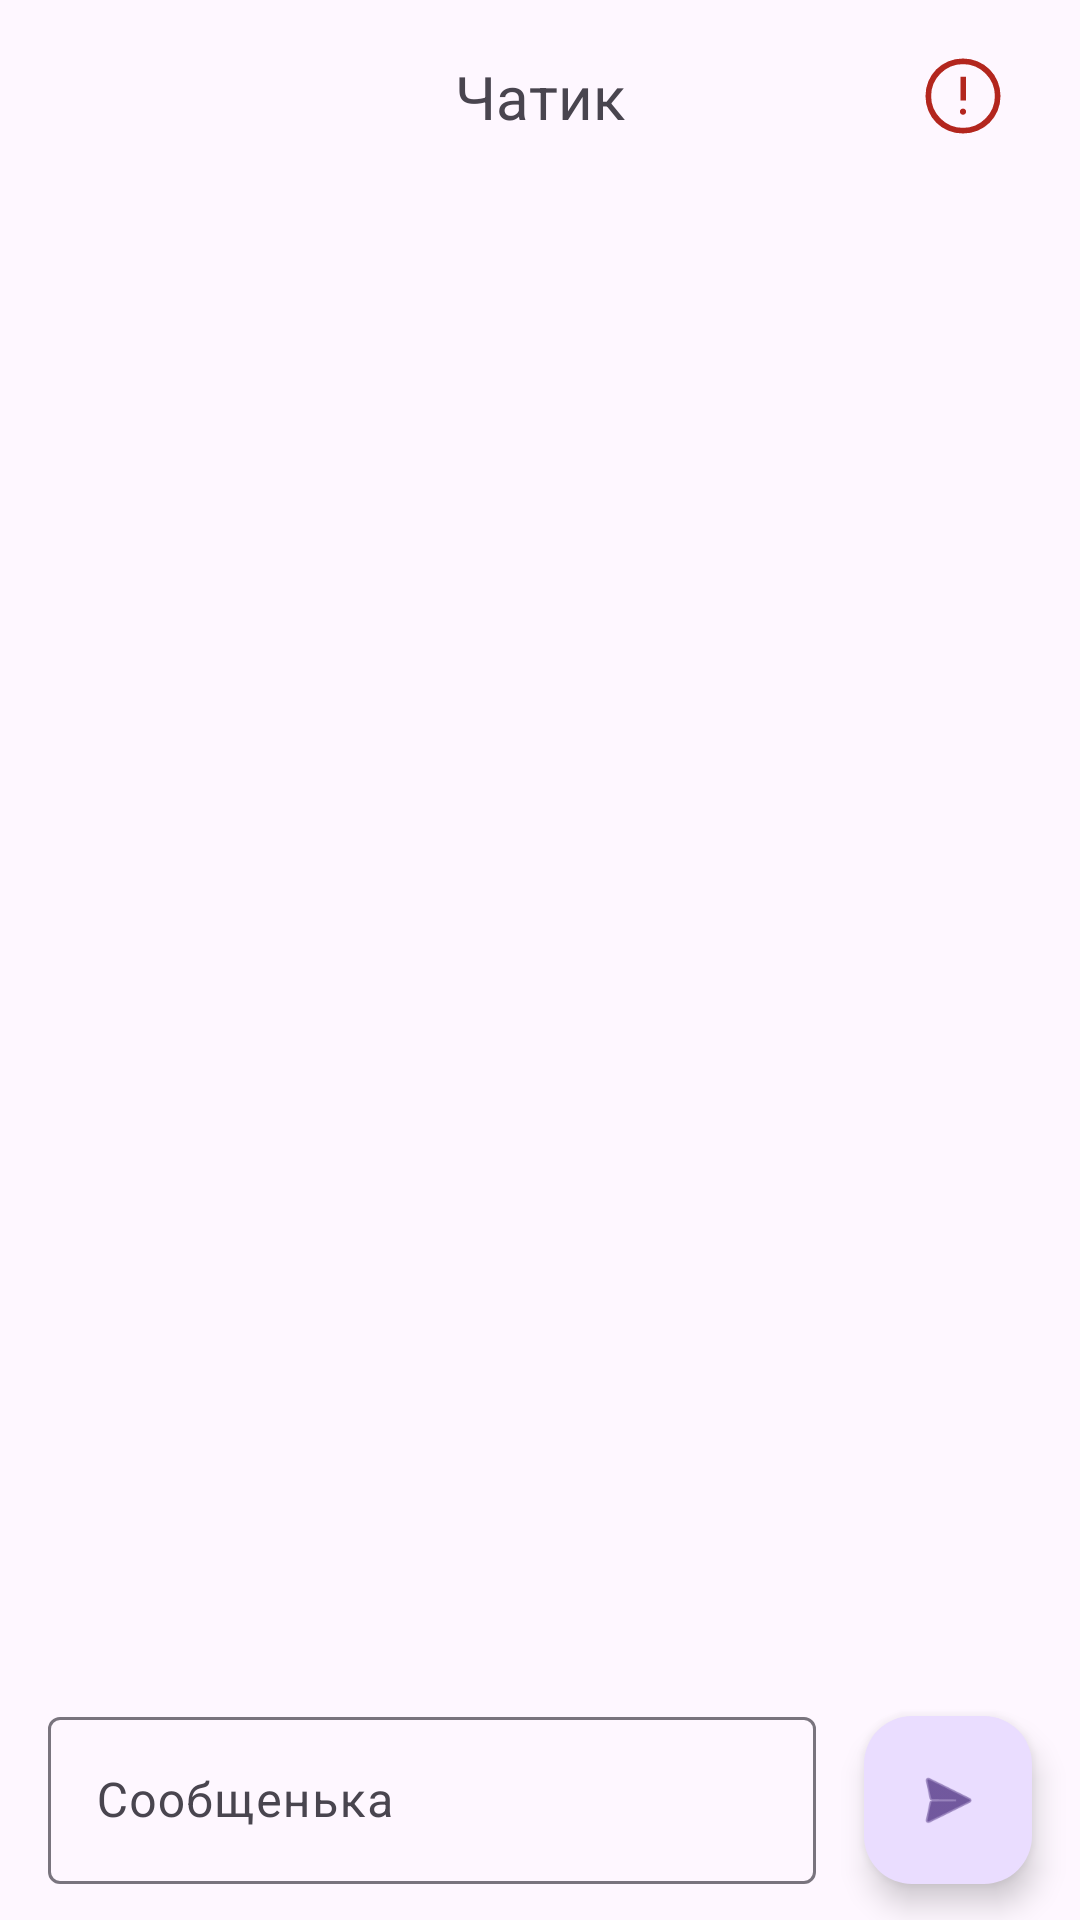

Write the Android layout XML for this screen, with the resource values it uses.
<!-- AndroidManifest.xml: application theme Theme.CRCh2 -->
<!-- res/layout/activity_chat.xml -->
<?xml version="1.0" encoding="utf-8"?>
<androidx.constraintlayout.widget.ConstraintLayout xmlns:android="http://schemas.android.com/apk/res/android"
    xmlns:app="http://schemas.android.com/apk/res-auto"
    xmlns:tools="http://schemas.android.com/tools"
    android:layout_width="match_parent"
    android:layout_height="match_parent"
    android:fitsSystemWindows="true"
    tools:context=".ChatActivity">

    <com.google.android.material.appbar.AppBarLayout
        android:id="@+id/appBarLayout"
        android:layout_width="match_parent"
        android:layout_height="wrap_content"
android:background="?attr/colorSurfaceVariant"
        app:layout_constraintTop_toTopOf="parent"/>


    <com.google.android.material.floatingactionbutton.FloatingActionButton
        android:id="@+id/floatingActionButton"
        android:layout_width="wrap_content"
        android:layout_height="wrap_content"
        android:layout_marginEnd="16dp"
        android:layout_marginBottom="12dp"
        android:clickable="true"
        app:layout_constraintBottom_toBottomOf="parent"
        app:layout_constraintEnd_toEndOf="parent"
        app:srcCompat="@android:drawable/ic_menu_send" />

    <com.google.android.material.textfield.TextInputLayout
        android:id="@+id/textInputLayout2"

        android:layout_width="0dp"
        android:layout_height="wrap_content"
        android:layout_marginStart="16dp"
        android:layout_marginEnd="16dp"
        app:layout_constraintBottom_toBottomOf="@+id/floatingActionButton"
        app:layout_constraintEnd_toStartOf="@+id/floatingActionButton"
        app:layout_constraintStart_toStartOf="parent">

        <com.google.android.material.textfield.TextInputEditText
            android:id="@+id/messageEdit"
            android:layout_width="match_parent"
            android:layout_height="wrap_content"
            android:capitalize="sentences"
            android:hint="Сообщенька" />
    </com.google.android.material.textfield.TextInputLayout>


    <com.google.android.material.appbar.AppBarLayout
        android:id="@+id/appBarLayout2"
        android:layout_width="match_parent"
        android:layout_height="wrap_content"
        app:layout_constraintTop_toTopOf="parent">

        <androidx.constraintlayout.widget.ConstraintLayout
            android:id="@+id/topAppBar"

            android:layout_width="match_parent"
            android:layout_height="?attr/actionBarSize"
            >

            <TextView
                android:id="@+id/textView"
                android:layout_width="wrap_content"
                android:layout_height="wrap_content"
                android:text="Чатик"
                android:textSize="20sp"
                app:layout_constraintBottom_toBottomOf="parent"
                app:layout_constraintEnd_toEndOf="parent"
                app:layout_constraintStart_toStartOf="parent"
                app:layout_constraintTop_toTopOf="parent" />

            <ImageView
                android:id="@+id/imageView"
                android:layout_width="wrap_content"
                android:layout_height="wrap_content"
                android:layout_marginEnd="24dp"
                app:layout_constraintBottom_toBottomOf="parent"
                app:layout_constraintEnd_toEndOf="parent"
                app:layout_constraintTop_toTopOf="parent"
                app:srcCompat="@drawable/error" />
        </androidx.constraintlayout.widget.ConstraintLayout>

    </com.google.android.material.appbar.AppBarLayout>

        

    <androidx.recyclerview.widget.RecyclerView
        android:id="@+id/recyclerView"
        android:layout_width="0dp"
        android:layout_height="0dp"
        android:layout_marginBottom="16dp"
        app:layout_constraintBottom_toTopOf="@+id/textInputLayout2"
        app:layout_constraintEnd_toEndOf="parent"
        app:layout_constraintStart_toStartOf="parent"
        app:layout_constraintTop_toBottomOf="@+id/appBarLayout2">

    </androidx.recyclerview.widget.RecyclerView>




</androidx.constraintlayout.widget.ConstraintLayout>
<!-- resources referenced by this layout -->
<resources>
  <!-- drawable error (drawable) -->
  <vector xmlns:android="http://schemas.android.com/apk/res/android"
      android:width="30dp"
      android:height="30dp"
      android:viewportWidth="48"
      android:viewportHeight="48"
      android:tint="?attr/colorError">
    <path
        android:fillColor="@android:color/white"
        android:pathData="M22.65,26.35H25.65V13.7H22.65ZM24,34Q24.7,34 25.175,33.525Q25.65,33.05 25.65,32.35Q25.65,31.65 25.175,31.175Q24.7,30.7 24,30.7Q23.3,30.7 22.825,31.175Q22.35,31.65 22.35,32.35Q22.35,33.05 22.825,33.525Q23.3,34 24,34ZM24,44Q19.75,44 16.1,42.475Q12.45,40.95 9.75,38.25Q7.05,35.55 5.525,31.9Q4,28.25 4,24Q4,19.8 5.525,16.15Q7.05,12.5 9.75,9.8Q12.45,7.1 16.1,5.55Q19.75,4 24,4Q28.2,4 31.85,5.55Q35.5,7.1 38.2,9.8Q40.9,12.5 42.45,16.15Q44,19.8 44,24Q44,28.25 42.45,31.9Q40.9,35.55 38.2,38.25Q35.5,40.95 31.85,42.475Q28.2,44 24,44ZM24,24Q24,24 24,24Q24,24 24,24Q24,24 24,24Q24,24 24,24Q24,24 24,24Q24,24 24,24Q24,24 24,24Q24,24 24,24ZM24,41Q31,41 36,36Q41,31 41,24Q41,17 36,12Q31,7 24,7Q17,7 12,12Q7,17 7,24Q7,31 12,36Q17,41 24,41Z"/>
  </vector>
  <style name="Theme.CRCh2" parent="Theme.Material3.Light.NoActionBar">
          <item name="colorPrimaryDark">@color/material_dynamic_neutral99</item>
      </style>
</resources>
